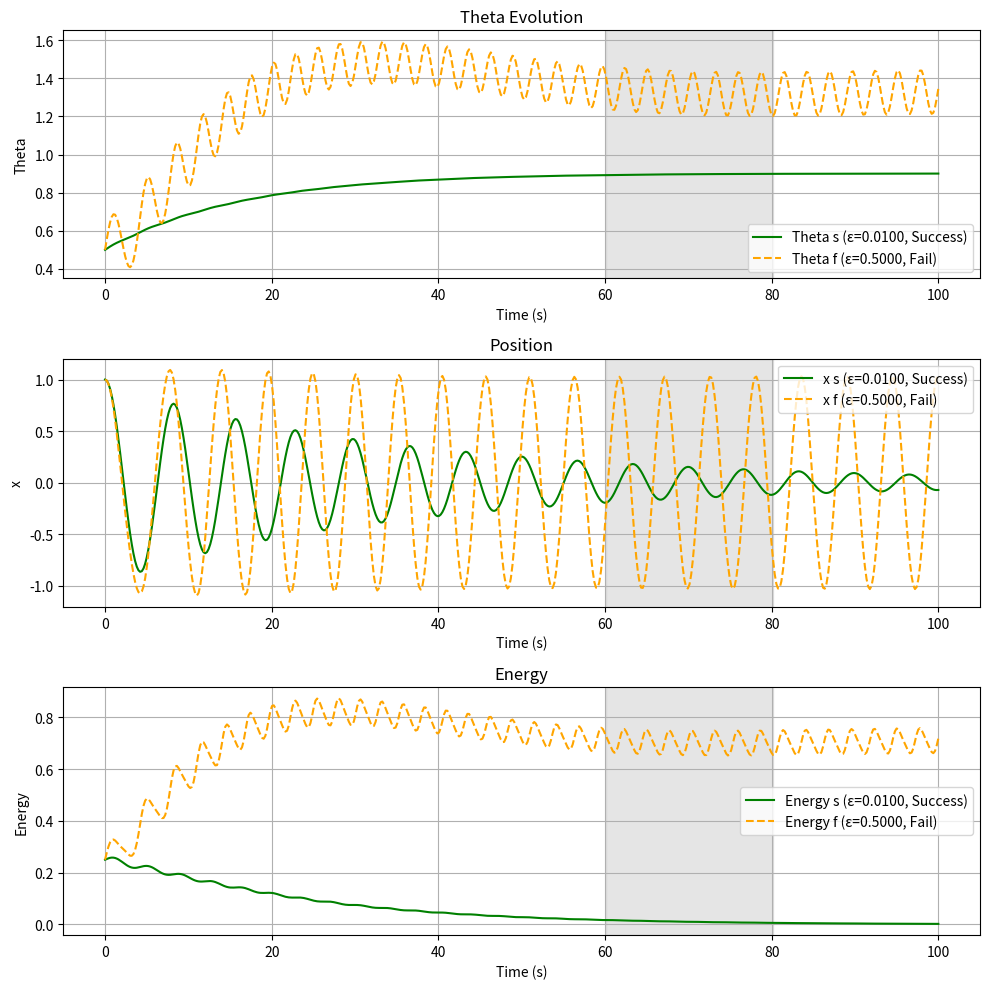
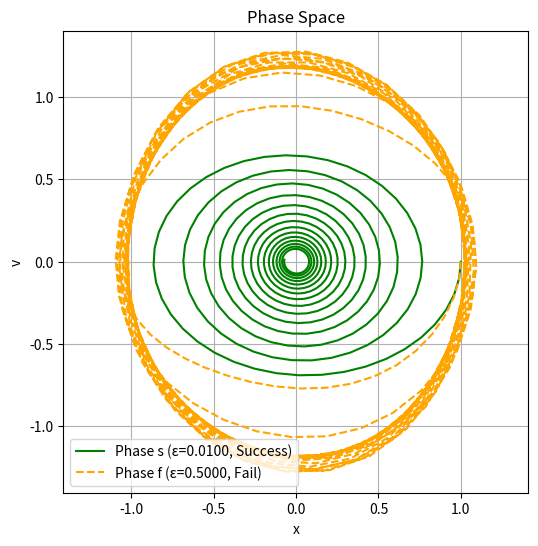
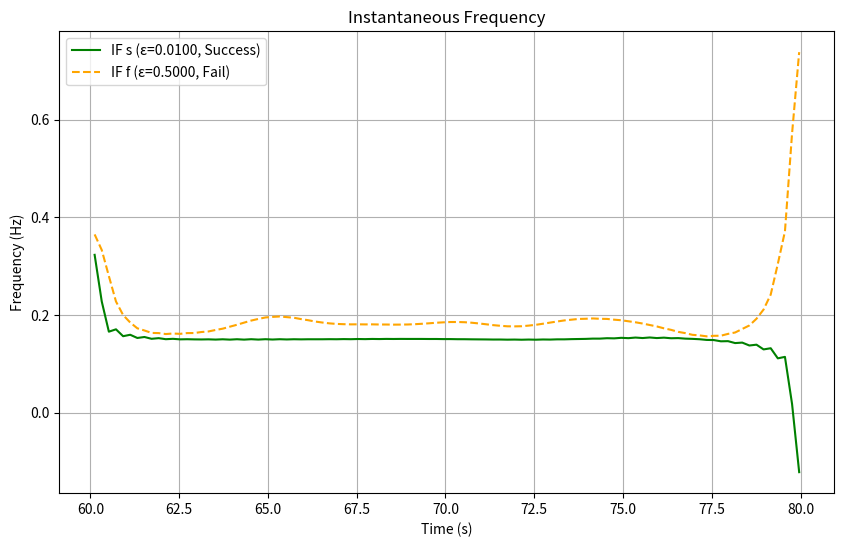

Here is the Python script that generated these plots, in order:
import numpy as np
import matplotlib.pyplot as plt
from scipy.integrate import odeint, solve_ivp
from scipy.signal import hilbert

# ----------------------
# System Parameters
# ----------------------
delta = 0.05        # damping coefficient
a = 0.5             # target squared amplitude
gamma = 0.05        # relaxation rate for theta
theta0 = 1.0        # baseline natural frequency squared

epsilon_success = 0.01   # slow adaptation
epsilon_fail = 0.5       # fast adaptation

t = np.linspace(0, 100, 500)      # time array
x0 = [1.0, 0.0, 0.5]              # initial conditions [x, v, theta]

# ----------------------
# Analysis Parameters
# ----------------------
start_time = 60.0      # analysis window start (s)
end_time = 80.0      # analysis window end (s)
theta_tol = 0.01      # threshold for success criterion


# ----------------------
# ODE Definition
# ----------------------


def adaptive_oscillator(y, t, epsilon):
    x, v, theta = y
    dxdt = v
    dvdt = -theta * x - delta * v
    dthetadt = epsilon * (x**2 - a) - gamma * (theta - theta0)
    return [dxdt, dvdt, dthetadt]

# ----------------------
# Utility Functions
# ----------------------


def instantaneous_frequency(x, t, epsilon):
    analytic_signal = hilbert(x)
    phase = np.unwrap(np.angle(analytic_signal))
    freq = np.gradient(phase, t) / (2 * np.pi)
    if epsilon > 0.1:
        print(
            f"Warning: Large epsilon ({epsilon}) may violate Hilbert transform narrowband assumption.")
    return freq


def get_convergence_window_indices(t, start_time, end_time):
    """Return the start and end indices for the convergence window based on time."""
    start_idx = np.searchsorted(t, start_time, side='left')
    end_idx = np.searchsorted(t, end_time, side='right')
    return start_idx, end_idx


def prepare_plotting_data(t, x_s, x_f, start_time, end_time, epsilon_success, epsilon_fail):
    """Prepare data for plotting: time window and instantaneous frequencies."""
    start_idx, end_idx = get_convergence_window_indices(
        t, start_time, end_time)
    t_window = t[start_idx:end_idx]
    freq_s = instantaneous_frequency(
        x_s[start_idx:end_idx], t_window, epsilon_success)
    freq_f = instantaneous_frequency(
        x_f[start_idx:end_idx], t_window, epsilon_fail)
    return t_window, freq_s, freq_f

# ----------------------
# Simulation Function
# ----------------------


def simulate_case(epsilon, theta_tol=theta_tol):
    if epsilon > 0.1:
        print(
            f"Using solve_ivp for epsilon={epsilon} to ensure numerical stability")
        sol = solve_ivp(
            lambda t, y: adaptive_oscillator(y, t, epsilon),
            t_span=(t[0], t[-1]),
            y0=x0,
            t_eval=t,
            method='BDF',
            rtol=1e-6,
            atol=1e-8
        )
        x, v, theta = sol.y
    else:
        sol = odeint(adaptive_oscillator, x0, t,
                     args=(epsilon,), rtol=1e-6, atol=1e-8)
        x, v, theta = sol.T
    energy = 0.5 * v**2 + 0.5 * theta * x**2

    start_idx, end_idx = get_convergence_window_indices(
        t, start_time, end_time)
    steady_window = slice(start_idx, end_idx)
    mean_theta = np.mean(theta[steady_window])
    std_theta = np.std(theta[steady_window])

    # Calculate damped theoretical frequency
    # Ensure non-negative under sqrt
    damped_freq = np.sqrt(max(mean_theta - (delta**2 / 4), 0)) / (2 * np.pi)

    status = "Success" if std_theta < theta_tol else "Fail"
    freq = instantaneous_frequency(x[steady_window], t[steady_window], epsilon)
    mean_freq = np.mean(freq)

    return x, v, theta, energy, status, mean_theta, std_theta, mean_freq, damped_freq, theta_tol

# ----------------------
# Plotting Functions
# ----------------------


def plot_stacked(t, theta_s, theta_f, x_s, x_f, energy_s, energy_f,
                 eps_s, eps_f, status_s, status_f):
    plt.figure(figsize=(10, 10))
    start_idx, end_idx = get_convergence_window_indices(
        t, start_time, end_time)
    convergence_window = [t[start_idx], t[end_idx]]

    color_s = 'green' if status_s == "Success" else 'red'
    color_f = 'blue' if status_f == "Success" else 'orange'

    # Theta
    plt.subplot(3, 1, 1)
    plt.axvspan(*convergence_window, color='gray', alpha=0.2)
    plt.plot(t, theta_s, color=color_s,
             label=f'Theta s (ε={eps_s:.4f}, {status_s})')
    plt.plot(t, theta_f, color=color_f, linestyle='--',
             label=f'Theta f (ε={eps_f:.4f}, {status_f})')
    plt.xlabel('Time (s)')
    plt.ylabel('Theta')
    plt.title('Theta Evolution')
    plt.legend()
    plt.grid(True)

    # Position
    plt.subplot(3, 1, 2)
    plt.axvspan(*convergence_window, color='gray', alpha=0.2)
    plt.plot(t, x_s, color=color_s, label=f'x s (ε={eps_s:.4f}, {status_s})')
    plt.plot(t, x_f, color=color_f, linestyle='--',
             label=f'x f (ε={eps_f:.4f}, {status_f})')
    plt.xlabel('Time (s)')
    plt.ylabel('x')
    plt.title('Position')
    plt.legend()
    plt.grid(True)

    # Energy
    plt.subplot(3, 1, 3)
    plt.axvspan(*convergence_window, color='gray', alpha=0.2)
    plt.plot(t, energy_s, color=color_s,
             label=f'Energy s (ε={eps_s:.4f}, {status_s})')
    plt.plot(t, energy_f, color=color_f, linestyle='--',
             label=f'Energy f (ε={eps_f:.4f}, {status_f})')
    plt.xlabel('Time (s)')
    plt.ylabel('Energy')
    plt.title('Energy')
    plt.legend()
    plt.grid(True)

    plt.tight_layout()
    plt.show()


def plot_phase_space(x_s, v_s, x_f, v_f, eps_s, eps_f, status_s, status_f):
    plt.figure(figsize=(6, 6))
    color_s = 'green' if status_s == "Success" else 'red'
    color_f = 'blue' if status_f == "Success" else 'orange'

    plt.plot(x_s, v_s, color=color_s,
             label=f'Phase s (ε={eps_s:.4f}, {status_s})')
    plt.plot(x_f, v_f, color=color_f, linestyle='--',
             label=f'Phase f (ε={eps_f:.4f}, {status_f})')
    plt.xlabel('x')
    plt.ylabel('v')
    plt.title('Phase Space')
    plt.legend()
    plt.grid(True)
    plt.axis('equal')
    plt.show()


def plot_instantaneous_frequency(t, freq_s, freq_f, eps_s, eps_f, status_s, status_f):
    plt.figure(figsize=(10, 6))
    color_s = 'green' if status_s == "Success" else 'red'
    color_f = 'blue' if status_f == "Success" else 'orange'

    plt.plot(t, freq_s, color=color_s,
             label=f'IF s (ε={eps_s:.4f}, {status_s})')
    plt.plot(t, freq_f, color=color_f, linestyle='--',
             label=f'IF f (ε={eps_f:.4f}, {status_f})')
    plt.xlabel('Time (s)')
    plt.ylabel('Frequency (Hz)')
    plt.title('Instantaneous Frequency')
    plt.legend()
    plt.grid(True)
    plt.show()


# ----------------------
# Main Execution
# ----------------------
if __name__ == "__main__":
    # Run simulations
    x_s, v_s, theta_s, energy_s, status_s, mean_theta_s, std_theta_s, mean_freq_s, damped_freq_s, tol_s = simulate_case(
        epsilon_success)
    x_f, v_f, theta_f, energy_f, status_f, mean_theta_f, std_theta_f, mean_freq_f, damped_freq_f, tol_f = simulate_case(
        epsilon_fail)

    # Console output
    print(f"--- Slow Adaptation (ε = {epsilon_success}) ---")
    print(f"Status: {status_s} (Status criteria std_theta < {tol_s})")
    print(f"Mean θ: {mean_theta_s:.4f}, Std θ: {std_theta_s:.4f}")
    print(f"Observed frequency: {mean_freq_s:.4f} Hz")
    print(f"Damped theoretical frequency: {damped_freq_s:.4f} Hz\n")

    print(f"--- Fast Adaptation (ε = {epsilon_fail}) ---")
    print(f"Status: {status_f} (Status criteria std_theta < {tol_f})")
    print(f"Mean θ: {mean_theta_f:.4f}, Std θ: {std_theta_f:.4f}")
    print(f"Observed frequency: {mean_freq_f:.4f} Hz")
    print(f"Damped theoretical frequency: {damped_freq_f:.4f} Hz\n")

    # Prepare data for plotting
    t_window, freq_s, freq_f = prepare_plotting_data(
        t, x_s, x_f, start_time, end_time, epsilon_success, epsilon_fail)

    # Generate plots
    plot_stacked(t, theta_s, theta_f, x_s, x_f, energy_s, energy_f,
                 epsilon_success, epsilon_fail, status_s, status_f)

    plot_phase_space(x_s, v_s, x_f, v_f, epsilon_success, epsilon_fail,
                     status_s, status_f)

    plot_instantaneous_frequency(t_window, freq_s, freq_f,
                                 epsilon_success, epsilon_fail,
                                 status_s, status_f)
